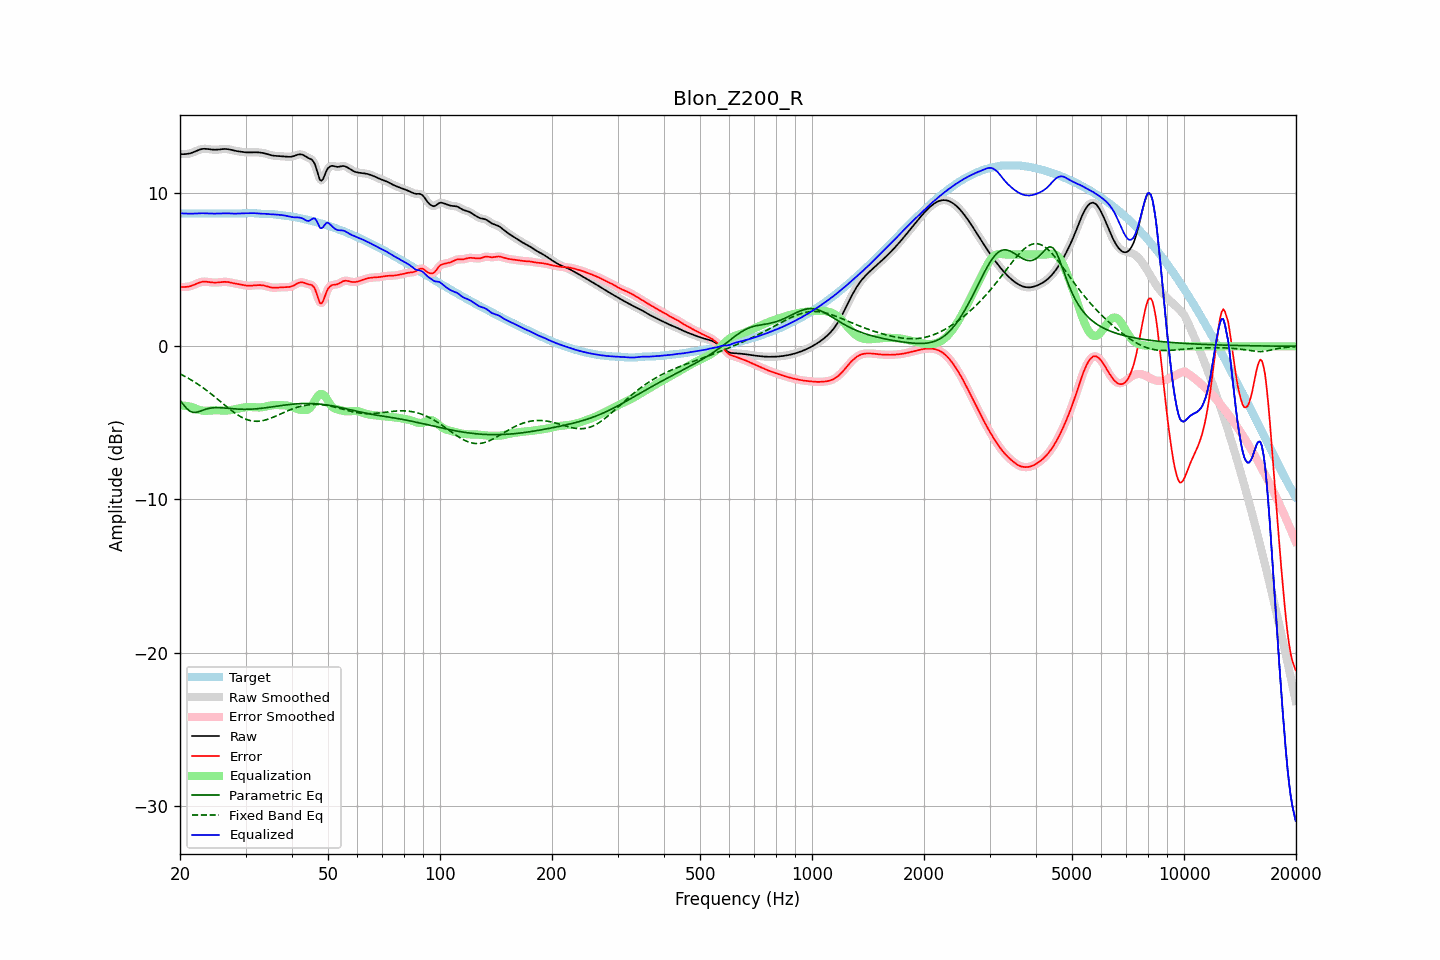

The table this chart was drawn from, first rows:
frequency, raw, error, smoothed, error_smoothed, equalization, parametric_eq, fixed_band_eq, equalized_raw, equalized_smoothed, target
20.00, 12.55, 3.88, 12.55, 3.88, -3.87, -3.52, -1.80, 8.69, 8.69, 8.68
20.20, 12.55, 3.87, 12.55, 3.87, -3.87, -3.66, -1.85, 8.68, 8.68, 8.68
20.40, 12.55, 3.87, 12.55, 3.87, -3.87, -3.80, -1.90, 8.68, 8.68, 8.68
20.61, 12.55, 3.87, 12.55, 3.88, -3.88, -3.92, -1.96, 8.67, 8.67, 8.68
20.81, 12.56, 3.88, 12.56, 3.88, -3.89, -4.04, -2.02, 8.66, 8.66, 8.68
21.02, 12.57, 3.90, 12.57, 3.90, -3.91, -4.14, -2.08, 8.66, 8.66, 8.68
21.23, 12.59, 3.92, 12.59, 3.92, -3.93, -4.23, -2.14, 8.66, 8.66, 8.68
21.44, 12.62, 3.95, 12.62, 3.95, -3.96, -4.27, -2.20, 8.67, 8.67, 8.68
21.66, 12.66, 3.99, 12.66, 3.98, -3.99, -4.32, -2.26, 8.67, 8.67, 8.68
21.87, 12.70, 4.03, 12.70, 4.03, -4.03, -4.32, -2.33, 8.67, 8.67, 8.68
22.09, 12.75, 4.07, 12.75, 4.07, -4.08, -4.32, -2.39, 8.67, 8.67, 8.68
22.31, 12.80, 4.12, 12.79, 4.12, -4.12, -4.29, -2.46, 8.68, 8.68, 8.68
22.54, 12.84, 4.16, 12.84, 4.16, -4.15, -4.26, -2.53, 8.68, 8.68, 8.68
22.76, 12.87, 4.19, 12.87, 4.19, -4.18, -4.22, -2.61, 8.69, 8.69, 8.68
22.99, 12.89, 4.22, 12.89, 4.21, -4.20, -4.18, -2.68, 8.69, 8.69, 8.68
23.22, 12.90, 4.22, 12.90, 4.22, -4.21, -4.14, -2.76, 8.69, 8.69, 8.68
23.45, 12.90, 4.22, 12.90, 4.22, -4.21, -4.11, -2.83, 8.68, 8.68, 8.68
23.69, 12.89, 4.21, 12.89, 4.21, -4.21, -4.08, -2.91, 8.68, 8.68, 8.68
23.92, 12.87, 4.20, 12.87, 4.20, -4.20, -4.05, -2.99, 8.67, 8.67, 8.68
24.16, 12.86, 4.18, 12.86, 4.18, -4.19, -4.03, -3.08, 8.67, 8.67, 8.68
24.40, 12.85, 4.17, 12.85, 4.17, -4.18, -4.02, -3.16, 8.67, 8.67, 8.68
24.65, 12.84, 4.16, 12.84, 4.16, -4.17, -4.01, -3.24, 8.67, 8.67, 8.68
24.89, 12.84, 4.16, 12.84, 4.16, -4.17, -4.00, -3.33, 8.67, 8.67, 8.68
25.14, 12.84, 4.17, 12.84, 4.17, -4.17, -4.00, -3.42, 8.67, 8.67, 8.68
25.39, 12.85, 4.17, 12.85, 4.17, -4.18, -4.00, -3.50, 8.67, 8.67, 8.68
25.65, 12.86, 4.19, 12.86, 4.19, -4.19, -4.01, -3.59, 8.67, 8.67, 8.68
25.91, 12.87, 4.20, 12.87, 4.20, -4.19, -4.01, -3.68, 8.68, 8.68, 8.68
26.16, 12.88, 4.21, 12.88, 4.21, -4.20, -4.02, -3.77, 8.68, 8.68, 8.68
26.43, 12.89, 4.21, 12.89, 4.21, -4.20, -4.03, -3.85, 8.69, 8.69, 8.68
26.69, 12.88, 4.21, 12.88, 4.21, -4.20, -4.04, -3.94, 8.69, 8.69, 8.68
26.96, 12.87, 4.20, 12.87, 4.19, -4.19, -4.05, -4.03, 8.68, 8.68, 8.67
27.23, 12.85, 4.18, 12.85, 4.18, -4.17, -4.06, -4.11, 8.68, 8.68, 8.67
27.50, 12.82, 4.15, 12.83, 4.15, -4.16, -4.07, -4.19, 8.67, 8.67, 8.67
27.77, 12.80, 4.13, 12.80, 4.13, -4.14, -4.08, -4.27, 8.66, 8.66, 8.67
28.05, 12.77, 4.11, 12.78, 4.11, -4.11, -4.09, -4.34, 8.66, 8.66, 8.67
28.33, 12.75, 4.09, 12.75, 4.09, -4.09, -4.09, -4.42, 8.66, 8.66, 8.67
28.62, 12.74, 4.07, 12.74, 4.07, -4.07, -4.10, -4.49, 8.67, 8.67, 8.67
28.90, 12.72, 4.05, 12.72, 4.05, -4.05, -4.10, -4.55, 8.67, 8.67, 8.67
29.19, 12.71, 4.03, 12.71, 4.03, -4.03, -4.11, -4.61, 8.68, 8.68, 8.67
29.48, 12.69, 4.01, 12.69, 4.01, -4.01, -4.11, -4.67, 8.68, 8.68, 8.68
29.78, 12.68, 3.99, 12.68, 3.99, -3.99, -4.11, -4.72, 8.69, 8.69, 8.69
30.08, 12.67, 3.97, 12.67, 3.97, -3.98, -4.11, -4.76, 8.69, 8.69, 8.70
30.38, 12.66, 3.96, 12.66, 3.96, -3.97, -4.11, -4.80, 8.69, 8.69, 8.70
30.68, 12.66, 3.95, 12.66, 3.95, -3.96, -4.11, -4.83, 8.70, 8.70, 8.71
30.99, 12.66, 3.96, 12.66, 3.96, -3.96, -4.11, -4.86, 8.70, 8.70, 8.71
31.30, 12.67, 3.97, 12.67, 3.97, -3.97, -4.10, -4.87, 8.70, 8.70, 8.70
31.61, 12.67, 3.98, 12.67, 3.98, -3.98, -4.09, -4.89, 8.70, 8.70, 8.69
31.93, 12.67, 3.99, 12.67, 3.99, -3.98, -4.09, -4.89, 8.69, 8.69, 8.69
32.24, 12.67, 3.99, 12.67, 3.99, -3.99, -4.08, -4.90, 8.68, 8.68, 8.67
32.57, 12.66, 4.00, 12.66, 4.00, -3.99, -4.07, -4.89, 8.67, 8.67, 8.66
32.89, 12.65, 4.00, 12.65, 4.00, -3.99, -4.06, -4.88, 8.66, 8.66, 8.65
33.22, 12.64, 3.99, 12.64, 3.99, -3.98, -4.04, -4.86, 8.66, 8.66, 8.65
33.55, 12.62, 3.97, 12.62, 3.97, -3.96, -4.03, -4.84, 8.66, 8.66, 8.64
33.89, 12.59, 3.95, 12.59, 3.95, -3.94, -4.02, -4.81, 8.65, 8.65, 8.64
34.23, 12.56, 3.92, 12.56, 3.92, -3.92, -4.00, -4.78, 8.65, 8.65, 8.64
34.57, 12.53, 3.89, 12.53, 3.89, -3.89, -3.99, -4.75, 8.64, 8.64, 8.64
34.92, 12.50, 3.86, 12.50, 3.86, -3.87, -3.97, -4.71, 8.63, 8.63, 8.64
35.27, 12.47, 3.84, 12.47, 3.84, -3.85, -3.96, -4.67, 8.62, 8.62, 8.63
35.62, 12.45, 3.83, 12.45, 3.83, -3.84, -3.94, -4.63, 8.61, 8.61, 8.62
35.97, 12.44, 3.83, 12.44, 3.83, -3.83, -3.93, -4.58, 8.61, 8.61, 8.61
... 635 more rows
